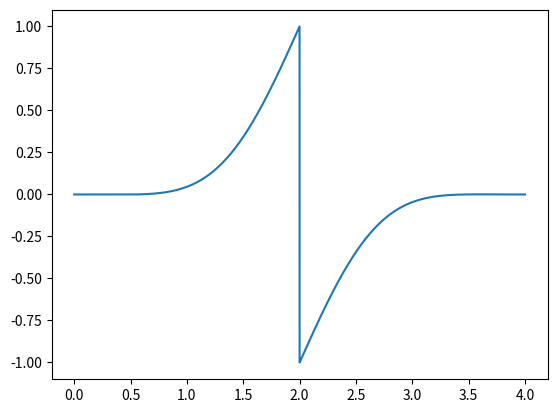

Write Python code to recreate this figure. (Note: this script raises an exception after producing the figure.)
#!/bin/python
# pylint: disable=C0103

"""Python translation of Frei Appendix B3."""

# Frei, B.: Digital sound generation. Institute for Computer Music and
# Sound Technology (ICST) Zurich University of the Arts.

import numpy as np
import scipy.signal as sig
import matplotlib
matplotlib.use('Agg')
import matplotlib.pyplot as plt

# parameters
fs = 48000
fc = 15000
rlen = 4
ppiv = 2700
beta = 8.3
apof = 0.5
apobeta = 0.5

pts = ppiv * rlen + 1
x1 = np.arange(pts)
x2 = rlen * 2 * (x1 - (pts - 1) / 2 + 0.00001) / (pts - 1)
x3 = np.pi * fc / fs * x2
h = np.sin(x3) / x3
w = np.kaiser(pts, beta)
g = w * h

# apodization and normalization
aw = 1 - apof * np.kaiser(pts, apobeta)
g = aw * g
g = g / max(g)

# cumulative sum, normalization
g = np.cumsum(g)
g = 2.0 * g / g[-1]
g[int(np.floor(pts / 2)):] = g[int(np.floor(pts / 2)):] - 2.0
g = g / max(g)


figname = 'frei_appendix_B3_BLIT_Fig_21.svg'
fig = plt.figure()
xax = np.linspace(0, rlen, pts)
plt.plot(xax, g)
fig.savefig('../figures/' + figname)
